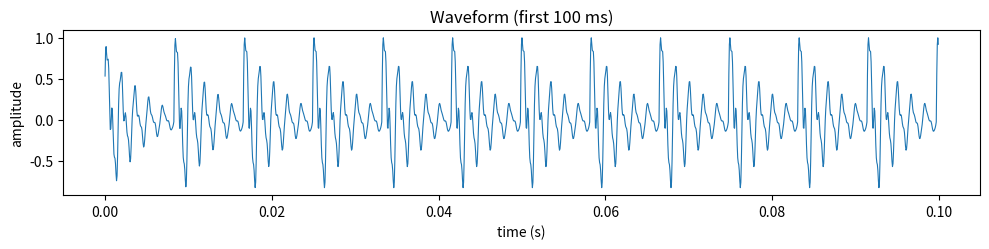
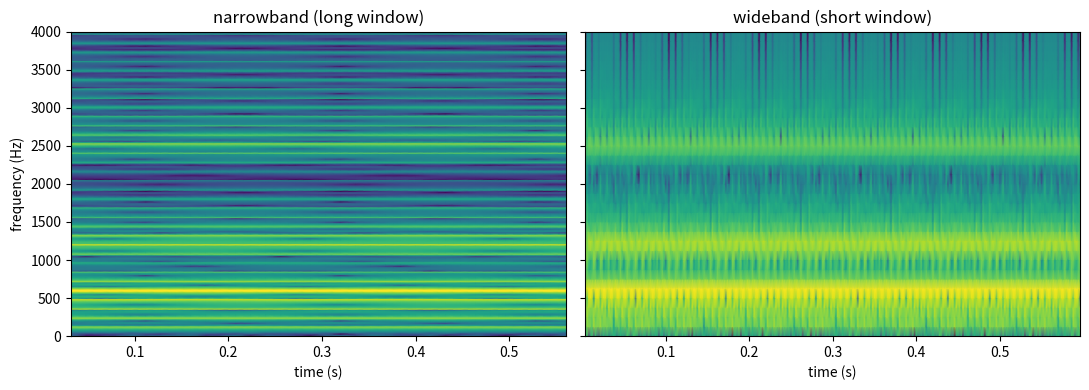
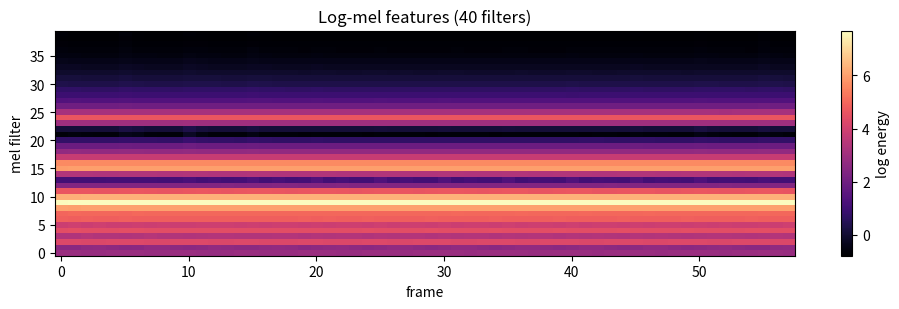
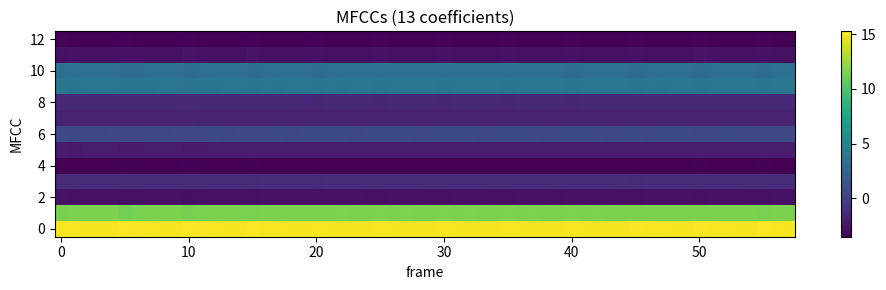
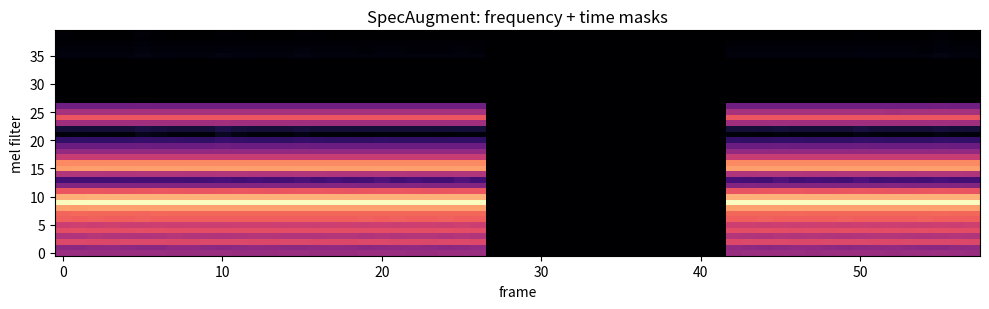

The matplotlib source for these figures, in order:
import numpy as np
import matplotlib; matplotlib.use('Agg')
import matplotlib.pyplot as plt
from scipy.signal import spectrogram, lfilter, get_window

sr = 16000; dur = 0.6
t = np.linspace(0, dur, int(sr*dur), endpoint=False)

def synth_vowel(f0, formants, sr, t):
    src = np.zeros_like(t); src[::int(sr/f0)] = 1.0
    sig = np.zeros_like(t)
    for fF, bw in formants:
        r = np.exp(-np.pi*bw/sr); th = 2*np.pi*fF/sr
        sig += lfilter([1], [1, -2*r*np.cos(th), r*r], src)
    return sig/np.max(np.abs(sig))

# a 'sawt'-like voiced signal
x = synth_vowel(120, [(600,80),(1200,90),(2500,120)], sr, t)
print('signal:', x.shape[0], 'samples =', dur, 's at', sr, 'Hz')

plt.figure(figsize=(10,2.6))
plt.plot(t[:1600], x[:1600], lw=0.8)
plt.xlabel('time (s)'); plt.ylabel('amplitude'); plt.title('Waveform (first 100 ms)')
plt.tight_layout(); plt.savefig('ch03_waveform.png', dpi=110); print('saved ch03_waveform.png')

fig, ax = plt.subplots(1,2, figsize=(11,4), sharey=True)
for a, (win, label) in zip(ax, [(1024,'narrowband (long window)'),(128,'wideband (short window)')]):
    f, tt, S = spectrogram(x, sr, nperseg=win, noverlap=int(win*0.75))
    a.pcolormesh(tt, f, 10*np.log10(S+1e-10), shading='gouraud')
    a.set_title(label); a.set_xlabel('time (s)'); a.set_ylim(0,4000)
ax[0].set_ylabel('frequency (Hz)')
plt.tight_layout(); plt.savefig('ch03_spectrograms.png', dpi=110); print('saved ch03_spectrograms.png')

def frames(x, sr, win_ms=25, hop_ms=10):
    win = int(sr*win_ms/1000); hop = int(sr*hop_ms/1000)
    idx = range(0, len(x)-win, hop)
    w = get_window('hamming', win)
    return np.array([x[i:i+win]*w for i in idx]), win, hop

def hz_to_mel(f): return 2595*np.log10(1+f/700)
def mel_to_hz(m): return 700*(10**(m/2595)-1)

def mel_filterbank(n_filters, n_fft, sr, fmin=0, fmax=None):
    fmax = fmax or sr/2
    mels = np.linspace(hz_to_mel(fmin), hz_to_mel(fmax), n_filters+2)
    hz = mel_to_hz(mels)
    bins = np.floor((n_fft+1)*hz/sr).astype(int)
    fb = np.zeros((n_filters, n_fft//2+1))
    for m in range(1, n_filters+1):
        l,c,r = bins[m-1], bins[m], bins[m+1]
        for kk in range(l,c): fb[m-1,kk] = (kk-l)/max(c-l,1)
        for kk in range(c,r): fb[m-1,kk] = (r-kk)/max(r-c,1)
    return fb

n_fft = 512; n_mels = 40
F, win, hop = frames(x, sr)
mag = np.abs(np.fft.rfft(F, n=n_fft, axis=1))**2          # power spectrum: (frames, 257)
fb = mel_filterbank(n_mels, n_fft, sr)                    # (40, 257)
logmel = np.log(mag @ fb.T + 1e-10)                       # (frames, 40)
print('frame len =', win, 'samples; power bins =', mag.shape[1], '; log-mel =', logmel.shape)

plt.figure(figsize=(10,3.2))
plt.imshow(logmel.T, origin='lower', aspect='auto', cmap='magma')
plt.xlabel('frame'); plt.ylabel('mel filter'); plt.title('Log-mel features (40 filters)')
plt.colorbar(label='log energy'); plt.tight_layout()
plt.savefig('ch03_logmel.png', dpi=110); print('saved ch03_logmel.png')

from scipy.fftpack import dct
mfcc = dct(logmel, type=2, axis=1, norm='ortho')[:, :13]   # keep 13 coefficients
print('MFCC shape:', mfcc.shape, '(frames, 13)')
plt.figure(figsize=(10,3))
plt.imshow(mfcc.T, origin='lower', aspect='auto', cmap='viridis')
plt.xlabel('frame'); plt.ylabel('MFCC'); plt.title('MFCCs (13 coefficients)')
plt.colorbar(); plt.tight_layout(); plt.savefig('ch03_mfcc.png', dpi=110); print('saved ch03_mfcc.png')

rng = np.random.default_rng(0)
aug = logmel.copy()
f0 = rng.integers(0, n_mels-8); aug[:, f0:f0+8] = aug.min()        # frequency mask
t0 = rng.integers(0, max(1, aug.shape[0]-15)); aug[t0:t0+15, :] = aug.min()  # time mask
plt.figure(figsize=(10,3.2))
plt.imshow(aug.T, origin='lower', aspect='auto', cmap='magma')
plt.xlabel('frame'); plt.ylabel('mel filter'); plt.title('SpecAugment: frequency + time masks')
plt.tight_layout(); plt.savefig('ch03_specaugment.png', dpi=110); print('saved ch03_specaugment.png')

def lpc(sig, order):
    # autocorrelation + Levinson-Durbin
    sig = sig*get_window('hamming', len(sig))
    r = np.correlate(sig, sig, 'full')[len(sig)-1:len(sig)+order]
    a = np.zeros(order+1); a[0] = 1.0; e = r[0]
    if e == 0: return a
    for i in range(1, order+1):
        k = -(a[1:i] @ r[i-1:0:-1] + r[i]) / e if i>1 else -r[1]/r[0]
        a_new = a.copy()
        for j in range(1, i): a_new[j] = a[j] + k*a[i-j]
        a_new[i] = k; a = a_new; e *= (1-k*k)
        if e <= 0: break
    return a

def formants_from_lpc(sig, sr, order=12):
    a = lpc(sig, order)
    roots = np.roots(a)
    roots = roots[np.imag(roots) >= 0.01]
    angs = np.arctan2(np.imag(roots), np.real(roots))
    freqs = sorted(angs*sr/(2*np.pi))
    return [f for f in freqs if 90 < f < 4000]

plain    = synth_vowel(120, [(300,60),(2300,90),(3000,120)], sr, t)
emphatic = synth_vowel(120, [(350,60),(1600,90),(2700,120)], sr, t)
seg = slice(int(0.2*sr), int(0.2*sr)+400)  # mid-vowel, 25 ms
print('plain    formants (Hz):', [round(f) for f in formants_from_lpc(plain[seg], sr)])
print('emphatic formants (Hz):', [round(f) for f in formants_from_lpc(emphatic[seg], sr)])
print('=> the second formant is lower in the emphatic context, as Section 3.7 describes.')

sr = 16000
t1 = np.linspace(0, 0.25, int(sr*0.25), endpoint=False)
tone = np.sin(2*np.pi*9000*t1)            # a 9 kHz tone, already 'sampled' at 16 kHz
spec = np.abs(np.fft.rfft(tone*np.hanning(len(tone))))
freqs = np.fft.rfftfreq(len(tone), 1/sr)
peak = freqs[np.argmax(spec)]
print(f'observed peak: {peak:.0f} Hz  (9 kHz aliases to 16000 - 9000 = 7000 Hz)')
print('min rate for content up to 7 kHz: > 14 kHz; choose 16 kHz; cutoff below the 8 kHz Nyquist limit.')

rng = np.random.default_rng(0)
def f2_sample(f2_center):
    v = synth_vowel(120, [(320,60),(f2_center+rng.normal(0,60),90),(2900,120)], sr, t)
    fs = formants_from_lpc(v[int(0.2*sr):int(0.2*sr)+400], sr)
    return min(fs[1:], key=lambda x: abs(x-f2_center)) if len(fs) > 1 else fs[0]
plain_f2    = [f2_sample(2300) for _ in range(10)]   # plain /t/ context
emphatic_f2 = [f2_sample(1600) for _ in range(10)]   # emphatic /tQ/ context
print('plain    F2 median: {:.0f} Hz'.format(np.median(plain_f2)))
print('emphatic F2 median: {:.0f} Hz'.format(np.median(emphatic_f2)))
print('=> the emphatic distribution sits lower; use the wideband view to locate the vowel.')

x3 = synth_vowel(120, [(600,80),(1200,90),(2500,120)], sr, t)
F3, win3, hop3 = frames(x3, sr)
mag3 = np.abs(np.fft.rfft(F3, n=512, axis=1))**2
fb3 = mel_filterbank(40, 512, sr)
logmel3 = np.log(mag3 @ fb3.T + 1e-10)
from scipy.fftpack import dct as _dct
mfcc3 = _dct(logmel3, type=2, axis=1, norm='ortho')[:, :13]
print('frame samples:', win3, '-> power bins:', mag3.shape[1], '-> mel:', fb3.shape[0],
      '-> log-mel:', logmel3.shape, '-> MFCC:', mfcc3.shape)
print('a standard toolkit (e.g. librosa) matches this up to mel-formula, power-vs-magnitude,')
print('and log-floor conventions, which is why those settings must be reported.')
